pico-8 play session: no input (idle)

[t = 1 s] idle ~1s (no d-pad/buttons)
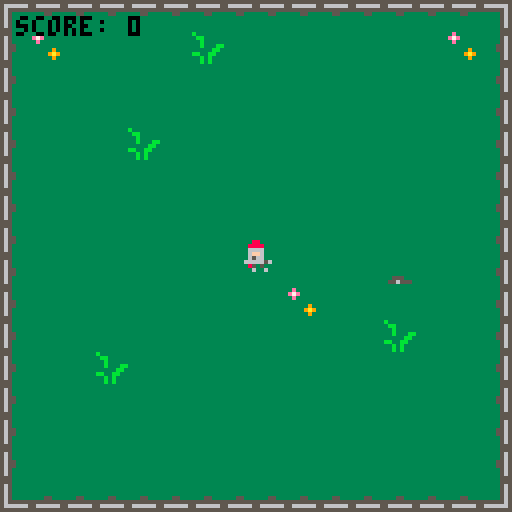

pico-8 cartridge
version 38
__lua__
-- list object
-- 
-- attribution:
-- lua official documentation
-- https://www.lua.org/pil/11.4.html
List={}
function List.new ()
    return {first = 0, last = -1}
end

function List.pushleft (list, value)
    local first = list.first - 1
    list.first = first
    list[first] = value
end
  
function List.pushright (list, value)
    local last = list.last + 1
    list.last = last
    list[last] = value
end
  
function List.popleft (list)
    local first = list.first
    if first > list.last then return nil end -- modified to avoid error
    local value = list[first]
    list[first] = nil        -- to allow garbage collection
    list.first = first + 1
    return value
end

function List.popright (list)
    local last = list.last
    if list.first > last then return nil end -- modified to avoid error
    local value = list[last]
    list[last] = nil         -- to allow garbage collection
    list.last = last - 1
    return value
end

function List.empty (list)
    return list.last > list.first
end
function _init()

  
  --game shizzle
 poke(0x5f2d, 1) -- mouse input
 p={}
 p.x=64
 p.y=64
 p.left=false
 enemies={}
 knives={}
 ground_knife={}
 
 teleport_knvs = List.new()

 --knife animation
 knf_frame_count=0
 thrown_knf_sprite=48

 timer=0
 cooldown=0
 difficulty=1
 score=0
 highscore=0
 dead=false
 state="intro"

 
 --logo shizzle
 fcount=0

 cut=false
 intro=false
	
 model={}
 model_sprite=66
 modelx=95
 modely=50
	
 knife_intro={}
 knife_sprite=196
 knifex=85
 knifey=60
	
 spark_sprite=32
	
 linex=90
 liney=75
end -- end init
  


-->8
--update functions

function _update60()
  if state=="intro" then
    update_menu()
  elseif state=="game" then
    update_game()
  end   
end --end update


function update_menu()
  if btnp(❎) then
    state="game"
  end

  fcount+=1
	logo_anim()
	if(fcount>50) then
		pset(knifex,knifey+15,7)
	end
end -- end update menu



function update_game()
-- movement
  knf_frame_count+=1
	palt(0,false)
 if dead==false then 
  if btn(⬅️) or btn(0,1) then
   p.x=mid(0,p.x-1,127)
   p.left=true
  end
  if btn(➡️) or btn(1,1) then
   p.x=mid(0,p.x+1,127)
   p.left=false
  end
  if btn(⬆️) or btn(2,1) then
   p.y=mid(0,p.y-1,127)
  end
  if btn(⬇️) or btn(3,1) then
   p.y=mid(0,p.y+1,127)
  end
  
  -- mouse tracking
  if stat(34)>0 and cooldown==0 then
   b={}
   b.x=p.x
   b.y=p.y
   vx=stat(32)-b.x
   vy=stat(33)-b.y
   if vy==0 then
    vy=0.01
   end
   ratio=vx/vy
   if ratio==-1 then
    ratio=-1.01
   end
   b.sx=sqrt((ratio*ratio)/(ratio*ratio+1))
   b.sy=sqrt(1-b.sx*b.sx)
   if vx<0 then
    b.sx=-1*b.sx
   end
   if vy<0 then
    b.sy=-1*b.sy
   end


   if stat(34)==1 then -- left mouse click, normal projectile
    b.type=1
    cooldown=16
    sfx(1)
    add(knives,b)

   else -- AOE passive
   -- b.type=2
    cooldown=48
    if(#ground_knife != 0) then
      shunpo()
    end  
   end
   --add(knives,b) -- add knife to table
  end

  
  -- shunpo
  function shunpo()
      local cur_knf = List.popleft(teleport_knvs)
      if cur_knf == nil then
        return
      end  
      p.x = cur_knf.x
      p.y = cur_knf.y
      del(ground_knife, cur_knf)
      sfx(0)
      for e in all(enemies) do
        if abs(e.x-p.x)<20 and abs(e.y-p.y)<20 then
         del(enemies,e)         
         score+=1      
        end
       end
  end -- end shunpo  



  cooldown=max(0,cooldown-1)
  
  -- spawns
  timer+=1
  if timer==120 then  
  timer=0 -- reset spawn timer
   for i=0,flr(rnd(difficulty)) do -- add enemies based on difficulty
    e={} --create enemy
    e.x=rnd(128)
    e.y=rnd(128)
    r=flr(rnd(4)) --get rand number between 1-4
    if r==1 then
     e.x=-8
    elseif r==2 then
     e.x=135
    elseif r==3 then
     e.y=-8
    else
     e.y=135
    end  
    e.left=false
    add(enemies,e)  
   end 
  difficulty+=1 
  end

  -- projectile knives
  for knf in all(knives) do
   knf.x+=knf.sx*2
   knf.y+=knf.sy*2
   for e in all(enemies) do
    if abs(e.x-knf.x)<4 and abs(e.y-knf.y)<4 then -- enemy in range of thrown knife
     if knf.type==1 then
      local gk={}
      gk.x=e.x
      gk.y=e.y
      gk.left=e.left
      add(ground_knife,gk)-- add ground knife to table
      List.pushleft(teleport_knvs, gk) -- push on to stacky
      del(enemies,e) -- remove enemy from table
      score+=1
     elseif b.type==2 then -- right mouse attack
      sfx(3) 
     -- Kat passive 
     -- check for enemies in range, if so, kill 
     -- enemies, do not leave knife
      for e in all(enemies) do
       if abs(e.x-knf.x)<20 and abs(e.y-knf.y)<20 then
        del(enemies,e)         
        score+=1      
       end
      end
     end  

     del(knives,knf)         
    end
   end
   if knf.x<0 or knf.y<0 or knf.x>128 or knf.y>128 then
    del(knives,knf)
   end
  end

  -- enemy movement
  for e in all(enemies) do
   vx=p.x-e.x
   vy=p.y-e.y
   ratio=vx/vy
   e.sx=sqrt((ratio*ratio)/(ratio*ratio+2))
   e.sy=sqrt(1-e.sx*e.sx)
   if vx<0 then
    e.sx=-1*e.sx
    e.left=true
   else
    e.left=false
   end
   if vy<0 then
    e.sy=-1*e.sy
   end
   e.x+=e.sx*0.5
   e.y+=e.sy*0.5
   if abs(e.x-p.x)<2 and abs(e.y-p.y)<2 then -- enemy contact
    dead=true 
    if score>=highscore then
     highscore=score
    end   
   end
  end 
 else 
  if btn(❎) then   
   p={}
   p.x=64
   p.y=64
   p.left=false
   enemies={}
   knives={}
   ground_knife={}
   aoe_attack={}
   timer=0
   cooldown=0
   difficulty=1
   score=0
   dead=false 
  end 
 end 
end --end update game
-->8
--draw

function draw_menu()
  logo_anim()
end -- end draw_menu

function _draw()
 cls()

 if state=="intro" then
  draw_menu()
 elseif state=="game" then
  draw_game()

	end  

end-- end draw

local aoe_frame_count, aoe_animating = 0, false -- るに\_(ツ)_/るに  '=' is God

function draw_game()

  if dead==false then
    -- map
    palt(0,true)
    rectfill(0,0,128,128,0)
    map(0,0,0,0,16,16)
  
    for gk in all(ground_knife) do
     spr(3,gk.x-4,gk.y-4,1,1,gk.left,false)
    end
  
    spr(1+16*(flr(timer/20)%2),p.x-4,p.y-4,1,1,p.left,false) -- draw player, alternating sprites on a timer
  
    for e in all(enemies) do
     spr(16*(flr(timer/20)%2),e.x-4,e.y-4,1,1,e.left,false) -- draw enemies on timer
    end
  
    -- shadows and knives
    for knf in all(knives) do
     circfill(knf.x,knf.y+4,knf.type,0)
     spr(give_me_knife(),knf.x-4,knf.y-4)
    end

    function give_me_knife()

      if knf_frame_count%2==0 then 
        thrown_knf_sprite+=1
      end
      
      if thrown_knf_sprite>55 then 
        thrown_knf_sprite=48
      end
      return thrown_knf_sprite
    end -- end give_me_knife  

    -- draw aoe circle --

    -- start aoe_anim
    if stat(34)==2 then
      aoe_animating = true
    end

    -- if animating active, do anim
    if aoe_animating == true then
      aoe_frame_count += 1
      circ(p.x,p.y,15,8)

      -- animate only for 30 framies
      if aoe_frame_count > 15 then
        aoe_animating = false
        aoe_frame_count = 0
      end
    end

  
    print("score: " ..score,4,4,0)
    rect(stat(32)-2,stat(33)-2,stat(32)+1,stat(33)+1,6) -- crossair
   else
    rectfill(0,0,128,128,13) -- end screen
   
  
    
    print("final score: " ..score,10,50,0)
    print("high score:  " ..highscore,10,58,0)
    print("press ❎ for new run",20,100,0)
    spr(8, 80, 45,3,3)
    if score>=highscore then
     print("new highest killstreak!",20,10,0)
     spr(5,85,31,2,2) -- crown
     spr(8, 80, 45,3,3) -- kat
    end
   end -- end else 
end -- end draw game
-->8
// draw
-->8
-- logo animation
function logo_anim()
	cls()
	palt(0,true)
 --spr(1,90,50,3,3)
 
 spr(knife_sprite,knifex,knifey,2,2)
 
 spr(model_sprite,modelx,modely,3,3)

 if (fcount<100) then
 	if(fcount%3==0) then
 		model_sprite+=3
 		if(model_sprite>76) then
 			model_sprite=66
			end
		end
		
	else
		model_sprite=193
		spr(155,modelx-4,modely+4,2,2,true)
		spr(155,modelx+16,modely+4,2,2)
 end
 
 -- line draw
 if (fcount>50) then
 
 	if(knifex>10) then
 		knifex -=1
 		spr(spark_sprite,knifex+8,knifey+7)
 		
 		if(fcount%5==0)then
 			spark_sprite+=1
 		end
 		
 		if(spark_sprite>36) then
 			spark_sprite=32
			end
 	end
 	
 	line(90,75,knifex+10,knifey+15)
 	if(knifex==15) then
 		knife_sprite=131
 		spark_sprite=500
		end
				
 end --end line draw
 
 --display name
		if(fcount>100) then
 		print("one's comp games",knifex+12, knifey+5,8)
  end

  if(fcount>160) then
    print("press ❎ to start",20,40)
  end  

end -- end logo_anim
__gfx__
0006000000088000000000000006608000000000dddddddddddddddd00000000dddddddddd000000dddddddddddddddd00000000000000000000000000000000
0066600000888800000000000006608800000000dddddddddddddddd00000000ddddddddd0888888000ddddddddddddd00000000008888880000000000000000
06c6c600008bfb00000000000005500000000000dddddddddddddddd00000000dddddddd088888888880dddddddddddd00000000088888888880000000000000
06fff600008fff00005000068055550000000000dddddddddddddddd00000000ddddddd07888888888780ddddddddddd00000000788888888878000000000000
005f500000856500655666668006600000000000dd0dd0dd0dd0dd0d00000000ddddddd07888888887870ddddddddddd00000000788888888787000000000000
0666660006566656655666008006600000000000d09005009005009000000000ddddddd08788888448880ddddddddddd00000000878888844888000000000000
f05650f000850500005000008800600000000000d09955599955599000000000dddddd088888884ff8880ddddddddddd000000088888884ff888000000000000
0050500000060060000000000888000000000000d09995979995999000000000dddddd08888884ffff8880dddddddddd00000008888884ffff88800000000000
0006000000088000000000000000000000000000d09799798999999000000000dddddd08888884ff5f8880dddddddddd00000008888884ff5f88800000000000
0066600000888800000000000000000000000000d09779988899999000000000dddddd0888800fff00f880dddddddddd0000000888800fff00f8800000000000
06c6c600008bfb00000000000000000000000000d09777998999999000000000dddddd0888060fff060880dddddddddd0000000888060fff0608800000000000
06fff600008fff00000000000000000000000000d09999999999999000000000dddddd088887bfffb7f800dddddddddd000000088887bfffb7f8000000000000
005f500006856500000000000000000000000000dd0000000000000d00000000ddddddd0880fffff5f080ddddddddddd00000000880fffff5f08000000000000
0666660000566650000000000000000000000000dddddddddddddddd00000000ddddddd08840000000400ddddddddddd00000000884000000040000000000000
f05650f000850506000000000000000000000000dddddddddddddddd00000000dddddddd084485f58440dddddddddddd00000000084485f58440000000000000
0050500000600600000000000000000000000000dddddddddddddddd00000000dddddddd0848655568480ddddddddddd00000000084865556848000000000000
00000000000000000000000000000000000000003b3333333333333300000000dddddddd0886665656880ddddddddddd00000000088666565688000000000000
00000090000000000000000000000000000000003bb333333333333300000000ddddddd08866fff55f6880dddddddddd000000008866fff55f68800000000000
00000000000000000000000000000000000000003bbb33bbb333333300000000ddddddd0880f6ff5ff0880dddddddddd00000000880f6ff5ff08800000000000
9000008090000009000080000000009000000000333b3bb3b3333bb300000000ddddddd088065565560880dddddddddd00000000880655655608800000000000
0000900900000000800008000000000900000000bb3b3b33bb333b3300000000dddddddd000f05050f000ddddddddddd00000000000f05050f00000000000000
90000000900009809000090990000009000000003b3bbb333bb3bb3300000000ddddddddddd0060600dddddddddddddd00000000000006060000000000000000
00000908909008099000009009000008000000003bb3bb333333333300000000dddddddddddd06060ddddddddddddddd00000000000006060000000000000000
090000900000900009900900008800900000000033bbbb333333333300000000dddddddddddd05050ddddddddddddddd00000000000005050000000000000000
0066000000000060000000006600000000066000000000660000000000000000ddddddddddddd0d0dddddddddddddddd00000000000000000000000000000000
0006000000000660000000006655000000055000000055660000000066600000dddddddddddddddddddddddddddddddd00000000000000000000000000000000
0006600000006660005000060556000000555500000065500000050006660000dddddddddddddddddddddddddddddddd00000000000000000000000000000000
0006600000066600655666660566600000066000000666500066655600666000dddddddddddddddddddddddddddddddd00000000000000000000000000000000
0006600005666000655666000006660000066000006660006666655600066650dddddddddddddddddddddddddddddddd00000000000000000000000000000000
0055550005560000005000000000666000066000066600006000050000006550dddddddddddddddddddddddddddddddd00000000000000000000000000000000
0005500066550000000000000000066600006000066000000000000000005566dddddddddddddddddddddddddddddddd00000000000000000000000000000000
0006600066000000000000000000000000006600060000000000000000000066dddddddddddddddddddddddddddddddd00000000000000000000000000000000
00000000000000000000000000000000000000000000000000000000000000000000000000000000000000000000000000000000000000000000000000000000
00000000000000000000000000888888000000000000000000888888000000000000000000888888000000000000000000088888800000000000000000000000
00000000000000000000000008888888888000000000000008888788888000000000000008888888888000000000000000888888888800000000000000000000
00000000000000000000000077888888887800000000000088887878888800000000000088888888878800000000006668878888888886000000000000000000
00000000000000000000000078888888888700000000000088888888888800000000000088888888888800000000066008888888888886660000000000000000
00000000000000000000000088888888888800000000000088888888888800000000000088888888888800000000060008888888888880066000000000000000
00000000000000000000000888888888888800000000000888878888888800000000000088888888887800060000000087888888888880006000000000000000
0000000000000000000000088888888888880000000000088888888887788000000000008888888888888006000000007788888fff8888006000000000000000
0000000000000000000000088888888888880000000000088888888888888000000000008888888887788006000000008888888f0ff888000000000000000000
000000000000000000000668888888888880000000000008888888888888800000000000888888888888806600000000887888ff70f888000000000000000000
00000000000000000000006668888888880000000000000668888888888660000000000088888888888666600000000888888fff30f888555000000000000000
0000000000000000005550086666555888000000000000086666666666668000000000006888888888668000000000558888fffffff888005000000000000000
0000000000000000000055508888888888000000000000008888888888880000000000000888888888880000000005000888fffffff880000000000000000000
0000000000000000000000555888888888000000000000008888888888800000000000000888888888800005000000000888fffffff880000000000000000000
00000000000000000000000055558888880000000000000088558888885500000000000000888888885555550000000008888ffff88885550000000000000000
00000000000000000000000008855555550000000000000088855555555800000000000000888888855800000000000558888855588880055000000000000000
00000000000000000000000008888888888000000000000008888888888800000000000000888888888800000000055500888855588880000000000000000000
00000000000000000000000088888888888000000000000088888888888880000000000000088888888880000000000008886666666888000000000000000000
00000000000000000000555588888888880000000000000088888888885880000000000000088888888888550000000008886666666888000000000000000000
00000000000000000000008555885555880000000000000005885555555880000000000000008888885555500000000000888855588800000000000000000000
00000000000000000000668885555888880000000000000005555858880000000000000000000888888888000000000000668855588000000000000000000000
00000000000000000000006688008888000000000000000000008888000000000000000000000888000000660000000066600858500666000000000000000000
00000000000000000000088066666666000000000000000006666666660000000000000000000606000666600000000660000060600006600000000000000000
00000000000000000000000000000505000000000000000000000505000000000000000000000505000000000000000000000050500000000000000000000000
00000000000000000000000000000000000000000000000000000000000000000000000000000000000000000000000000000000000000000000000000000000
00000000000000000000000000000000000000000000000000000000000000000000000000000000000000000000000000000000000000000000000000000000
00000000000000000000000000000000000000000000000000000000000000000000000000000000000000000000000000000000000000000000000000000000
00000000000000000000000000000000000000000000000000000000000000000000000000000000000000000000000000000000000000000000000000000000
00000000000000000000000000000000000000000000000000000000000000000000000000000000000000000000000000000000000000000000000000000000
00000000000000000000000000000000000000000000000000000000000000000000000000000000000000000000000000000000000000000000000000000000
00000000000000000000000000000000000000000000000000000000000000000000000000000000000000000000000000000000000000000000000000000000
00000000000000000000000000000000000000000000000000000000000000000000000000000000000000000000000000000000000000000000000000000000
00000000000000000000000000000000000000000000000000000000000000000000000000000000000000000000000000000000000000000000000000000000
00000000000000000000000000000000000000000000000000000000000000000000000000000000000000000000000000000000000000000000000000000000
00000000000000000000000000000000000000000000000000000000000000000000000000000000000000000000000000000000000000000000000000000000
00000000000000000000000000000000000000000000000000000000000000000000000000000000000000000000000000000000000000000000000000000000
00000000000000000000000000000000000000000000000000000000000000000000000000000000000000000000000000000000000000000000000000000000
00000000000000000000000055500000000000000000000000000000000000000000000000000000000000000000000000000000000000000000000000000000
00000000000000000000000056550000000000000000000000000000000000000000000000000000000000000000000000000000000000000000000000000000
00000000000000000000000055665550000000000000000000000000000000000000000000000000000000000000000000000000000000000000000000000000
00000000000000000000000005665600000000000000000000000000000000000000000000006666000000000000000000006000000000000000000000000000
00000000000000000000000000556660000000000000009000000000000000000000000000000677600000000000000000006600000000000000000000000000
00000000000000000000000000566776000000000000000000000000000000000000000000000067600000000000000000006600000000000000000000000000
00000000000000000000000000506677600000009000008090000009000080000000009000000067760000000000000000066700000000000000000000000000
00000000000000000000000000000667760000000000900900000000800008000000000900000006760000000000000000667600000000000000000000000000
00000000000000000000000000000066776000009000000090000980900009099000000900000006760000000000000006676000000000000000000000000000
00000000000000000000000000000006677600000000090890900809900000900900000800000006760000000000000066776000000000000000000000000000
00000000000000000000000000000000666660000900009000009000099009000088009000000006760000000000050667760000000000000000000000000000
00000000000000000000000000000000000000000000000000000000000000000000000000000006760000000000056677600000000000000000000000000000
00000000000000000000000000000000000000000000000000000000000000000000000000000555555500000000055766000000000000000000000000000000
00000000000000000000000000000000000000000000000000000000000000000000000000000056665000000000566560000000000000000000000000000000
00000000000000000000000000000000000000000000000000000000000000000000000000000005650000000005566555000000000000000000000000000000
00000000000000000000000000000000000000000000000000000000000000000000000000000005550000000005655000000000000000000000000000000000
00000000000000000000000000000000000000000000000000000000000000000000000000000005550000000005550000000000000000000000000000000000
00000000000000000000000000000000000000000000000000000000000000000000000000000005550000000000000000000000000000000000000000000000
00000000000000000000000000000000000000000000000000000000000000000000000000000000500000000000000000000000000000000000000000000000
00000000000000000000000000000000000000000000000000000000000000000000000000000000000000000000000000000000000000000000000000000000
00000000000000000000000000000000000000000000000000000000000000000000000000000000000000000000000000000000000000000000000000000000
00000000000000000000000000000000000000000000000000000000000000000000000000000000000000000000000000000000000000000000000000000000
00000000000000000000000000000000000000000000000000000000000000000000000000000000000000000000000000000000000000000000000000000000
00000000000000000000000000000000000000000000000000000000000000000000000000000000000000000000000000000000000000000000000000000000
00000000000000000000000000000000000000000000000000000000000000000000000000000000000000000000000000000000000000000000000000000000
00000000000000000000000000000000000000000000000000000000000000000000000000000000000000000000000000000000000000000000000000000000
00000000000000000000000000000000000000000000000000000000000000000000000000000000000000000000000000000000000000000000000000000000
000000000000000000000000000000000000000050000000b33333333e3333333311133333333555555555555555555555533333000000000000000000000000
0000000000000000008888880000000000000005550000003bb33333e7e333333155613333333565566666655666666556533333000000000000000000000000
00000000000000000888888888800000000000055500000033b333333e3333333155561333333565565555555555556556533333000000000000000000000000
00000000000000007888888888780000000000055500000033b333bb333333331d56556133333565565333333333356556533333000000000000000000000000
00000000000000007888888887870000000000056500000033333bb3333339331d55655133333565565333333333356556533333000000000000000000000000
000000000000000087888884488800000000000565000000bb33bb3333339a931d55555155555565565333333333356556555555000000000000000000000000
00000000000000088888884ff8880000000000566650000033b3b3333333393331d5551356666665565333333333356556666665000000000000000000000000
0000000000000008888884ffff888000000005555555000033b3b333333333333311113355555555555333333333355555555555000000000000000000000000
0000000000000008888884ff5f888000000000067600000033333333333333333333333333333555555555555553333333333333000000000000000000000000
000000000000000888800fff00f88000000000067600000033333333333333333333333333333565566666655653333333333333000000000000000000000000
000000000000000888060fff06088000000000067600000033333333333333333333333333333565555555555653333333333333000000000000000000000000
00000000000000088887bfffb7f80000000000067760000033333333333333333333333333335565333553335655333333333333000000000000000000000000
0000000000000000880fffff5f080000000000067760000033333333333333333333333333335565333333335655333333355333000000000000000000000000
00000000000000008840000000400000000000066760000033363333335553333333333333333565333333335653333355555555000000000000000000000000
0000000000000000084485f584400000000000006760000066666633355655533333333333333565333333335653333356666665000000000000000000000000
00000000000000000848655568480000000000006666000033363333333333333333333333333555333333335553333355555555000000000000000000000000
00000000000000000886665656880000000000000000000000000000000000000000000000000000000000000000000000000000000000000000000000000000
00000000000000008866fff55f688000000000000000000000000000000000000000000000000000000000000000000000000000000000000000000000000000
0000000000000000880f6ff5ff088000000000000000000000000000000000000000000000000000000000000000000000000000000000000000000000000000
00000000000000008806556556088000000000000000000000000000000000000000000000000000000000000000000000000000000000000000000000000000
0000000000000000000f05050f000000000000000000000000000000000000000000000000000000000000000000000000000000000000000000000000000000
00000000000000000000060600000000000000000000000000000000000000000000000000000000000000000000000000000000000000000000000000000000
00000000000000000000060600000000000000000000000000000000000000000000000000000000000000000000000000000000000000000000000000000000
00000000000000000000050500000000000000000000000000000000000000000000000000000000000000000000000000000000000000000000000000000000
__map__
cadadadadadadadadadadadadadadacbd8d8d8d8d8d8d8d8d8d8d80000000000000000000000000000000000000000000000000000000000000000000000000000000000000000000000000000000000000000000000000000000000000000000000000000000000000000000000000000000000000000000000000000000000
dbc7d8d8d8d8c6d8d8d8d8d8d8d8c7d9d8d8d8d8d8d8d8d8d8d8d80000000000000000000000000000000000000000000000000000000000000000000000000000000000000000000000000000000000000000000000000000000000000000000000000000000000000000000000000000000000000000000000000000000000
dbd8d8d8d8d8d8d8d8d8d8d8d8d8d8d9d8d8d8d8d8d8d8d8d8d8d80000000000000000000000000000000000000000000000000000000000000000000000000000000000000000000000000000000000000000000000000000000000000000000000000000000000000000000000000000000000000000000000000000000000
dbd8d8d8d8d8d8d8d8d8d8d8d8d8d8d9d8d8d8d8d8d8d8d8d8d8d80000000000000000000000000000000000000000000000000000000000000000000000000000000000000000000000000000000000000000000000000000000000000000000000000000000000000000000000000000000000000000000000000000000000
dbd8d8d8c6d8d8d8d8d8d8d8d8d8d8d9d8d8d8d8d8d8d8d8d8d8d80000000000000000000000000000000000000000000000000000000000000000000000000000000000000000000000000000000000000000000000000000000000000000000000000000000000000000000000000000000000000000000000000000000000
dbd8d8d8d8d8d8d8d8d8d8d8d8d8d8d9d8d8d8d8d8d8d8d8d8d8d80000000000000000000000000000000000000000000000000000000000000000000000000000000000000000000000000000000000000000000000000000000000000000000000000000000000000000000000000000000000000000000000000000000000
dbd8d8d8d8d8d8d8d8d8d8d8d8d8d8d9d8d8d8d8d8d8d8d8d8d8d80000000000000000000000000000000000000000000000000000000000000000000000000000000000000000000000000000000000000000000000000000000000000000000000000000000000000000000000000000000000000000000000000000000000
dbd8d8d8d8d8d8d8d8d8d8d8d8d8d8d9d8d8d8d8d8d8d8d8d8d8d80000000000000000000000000000000000000000000000000000000000000000000000000000000000000000000000000000000000000000000000000000000000000000000000000000000000000000000000000000000000000000000000000000000000
dbd8d8d8d8d8d8d8d8d8d8d8d7d8d8d9d8d8d8d8d8d8d8d8d8d8d80000000000000000000000000000000000000000000000000000000000000000000000000000000000000000000000000000000000000000000000000000000000000000000000000000000000000000000000000000000000000000000000000000000000
dbd8d8d8d8d8d8d8d8c7d8d8d8d8d8d9d8d8d8d8d8d8d8d8d8d8d80000000000000000000000000000000000000000000000000000000000000000000000000000000000000000000000000000000000000000000000000000000000000000000000000000000000000000000000000000000000000000000000000000000000
dbd8d8d8d8d8d8d8d8d8d8d8c6d8d8d9d8d8d8d8d8d8d8d8d8d8d80000000000000000000000000000000000000000000000000000000000000000000000000000000000000000000000000000000000000000000000000000000000000000000000000000000000000000000000000000000000000000000000000000000000
dbd8d8c6d8d8d8d8d8d8d8d8d8d8d8d9d8d8d8d8d8d8d8d8d8d8d80000000000000000000000000000000000000000000000000000000000000000000000000000000000000000000000000000000000000000000000000000000000000000000000000000000000000000000000000000000000000000000000000000000000
dbd8d8d8d8d8d8d8d8d8d8d8d8d8d8d9d8d8d8d8d8d8d8d8d8d8d80000000000000000000000000000000000000000000000000000000000000000000000000000000000000000000000000000000000000000000000000000000000000000000000000000000000000000000000000000000000000000000000000000000000
dbd8d8d8d8d8d8d8d8d8d8d8d8d8d8d9d8d8d8d8d8d8d8d8d8d8d80000000000000000000000000000000000000000000000000000000000000000000000000000000000000000000000000000000000000000000000000000000000000000000000000000000000000000000000000000000000000000000000000000000000
dbd8d8d8d8d8d8d8d8d8d8d8d8d8d8d9d8d8d8d8d8d8d8d8d8d8d80000000000000000000000000000000000000000000000000000000000000000000000000000000000000000000000000000000000000000000000000000000000000000000000000000000000000000000000000000000000000000000000000000000000
ccdcdcdcdcdcdcdcdcdcdcdcdcdcdcc9d8d8d8d8d8d8d8d8d8d8d80000000000000000000000000000000000000000000000000000000000000000000000000000000000000000000000000000000000000000000000000000000000000000000000000000000000000000000000000000000000000000000000000000000000
d8d8d8d8d8d8d8d8d8d8d8d8d8d8d8d8d8d8d8d8d8d8d8d8d8d8d80000000000000000000000000000000000000000000000000000000000000000000000000000000000000000000000000000000000000000000000000000000000000000000000000000000000000000000000000000000000000000000000000000000000
